Run: headless pygame with SDL's dummy video driver; simulated clock (each Clock.tick advances the game by its frame time, no real sleeping); random seed 0; keys injected as events and as key.get_pressed() state; mouse plan: one left click at the window centre at the start of phase 2, then a move to the lower-right quarter at the start of phase 3.
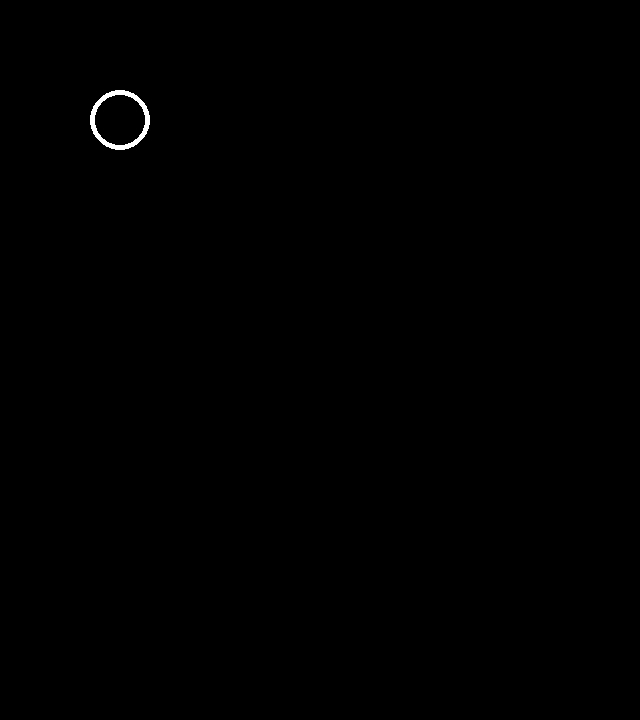
Frame 1 of 4 · flips 1–60 · no input
Frame 2 of 4 · flips 61–180 · clicked the window centre · tapped SPACE, RETURN · held RIGHT (→), D · screen unchanged from frame 1, image omitted
Frame 3 of 4 · flips 181–300 · moved the mouse to the lower-right quarter · held DOWN (↓), S · screen unchanged from frame 2, image omitted
Frame 4 of 4 · flips 301–420 · held LEFT (←), A, UP (↑), W · screen unchanged from frame 3, image omitted

The pygame program that drew these frames:

from random import *
import pygame

# 게임 시작
def display_start_game():
    for cell in cells:
        rect = cell["rect"]
        rect.center = cell["center"]

        ## hide 된 상태
        if cell["reveal"] == 0:
            pygame.draw.rect(screen, WHITE, rect)

        else:
            if cell["status"] == 1:
                cell_text = game_font_cell.render("M", True, GRAY)
                text_rect = cell_text.get_rect(center = rect.center)
                screen.blit(cell_text, text_rect)
            else:
                cell_text = game_font_cell.render(str(cell["nearby"]), True, GRAY)
                text_rect = cell_text.get_rect(center = rect.center)
                screen.blit(cell_text, text_rect)

    

# 최초 화면
def display_waiting_game():
    pygame.draw.circle(screen, WHITE, start_button.center,30, 5) #(그릴 위치, 색, 중심점, 반지름, 두께)

# 버튼 체크
def check_buttons(pos):
    global start
    if start:
        for idx, cell in enumerate(cells):
            if cell["rect"].collidepoint(pos):
                cell["reveal"] = 1
                check_others(idx, cell)
    
    elif start_button.collidepoint(pos):
        start = True

# 아무것도 없는 주위 cell 자동으로 열기
def check_others(idx, cell):
    recheck = False
    if cell["nearby"] == 8:
        cell["checked"] = 1
        for nearby in nearby_range:
            dx = nearby[0]
            dy = nearby[1]
            cells_move = dx * field_size + dy
            if -1 < cell["x_pos"] + dx < field_size and -1 < cell["y_pos"] + dy < field_size:
                cells[idx + cells_move]["reveal"] = 1
                recheck = True
            ## 주위 cell 재귀로 반복
            if recheck and cells[idx + cells_move]["checked"] == 0:
                check_others(idx + cells_move, cells[idx + cells_move])


pygame.init() 

screen_width = 640
screen_height = 720
screen = pygame.display.set_mode((screen_width, screen_height)) 

# 화면 타이틀 설정
pygame.display.set_caption("MINE SWEEPER_v2")

# 지뢰개수, 필드 사이즈, screen 여백
mine_number = 10
field_size = 20
cell_size = (500 - ((field_size -1) * 2)) / field_size 

screen_left_margin = 70
screen_top_margin = 150

# 셀 및 지뢰 설정
cells = []
cell_rects = []
for i in range(field_size):
    for j in range(field_size):
        cells.append({
            "status" : 0, # 0이면 지뢰x, 1이면 지뢰
            "x_pos" : i,
            "y_pos" : j,
            "reveal" : 0, 
            "nearby" : 0, 
            "checked" : 0,
            "rect" : pygame.Rect(0, 0, cell_size, cell_size),
            "center" : (screen_left_margin + i * cell_size + i, screen_top_margin + j * cell_size + j), 
            "question" : 0
            })

mine_locations = [randrange(0, field_size ** 2) for i in range(mine_number)]

## 지뢰 설정
for location in mine_locations :
    cells[location]["status"] = 1
    
# nearby 설정
nearby_range = [(-1, -1), (-1, 0), (-1, 1), (0, 1), 
                (0, -1), (1, -1), (1, 0), (1, 1)]

for idx, cell in enumerate(cells):
    for nearby in nearby_range:
        dx = nearby[0]
        dy = nearby[1]
        cells_move = dx * field_size + dy
        if -1 < cell["x_pos"] + dx < field_size and -1 < cell["y_pos"] + dy < field_size:
            if cells[idx + cells_move]["status"] == 0:
                cell["nearby"] += 1

# 시작버튼
start_button = pygame.Rect(0, 0, 30, 30)
start_button.center = (120, 120) # 좌하에서 120, 120 떨어져있음
start = False

# 색깔
WHITE = (255, 255, 255)
GRAY = (120, 120, 120)
BLACK = (0, 0, 0)

# 폰트 설정
game_font_cell = pygame.font.Font(None, int(cell_size))

running = True
while running:
    click_pos = None

    for event in pygame.event.get():
        if event.type == pygame.QUIT:
            running = False

        elif event.type == pygame.MOUSEBUTTONUP:
            click_pos = pygame.mouse.get_pos()


    if start:
        display_start_game()
    else:
        display_waiting_game()

    if click_pos:
        check_buttons(click_pos)

    pygame.display.update()

#pygame.time.delay(5000)

pygame.quit()
